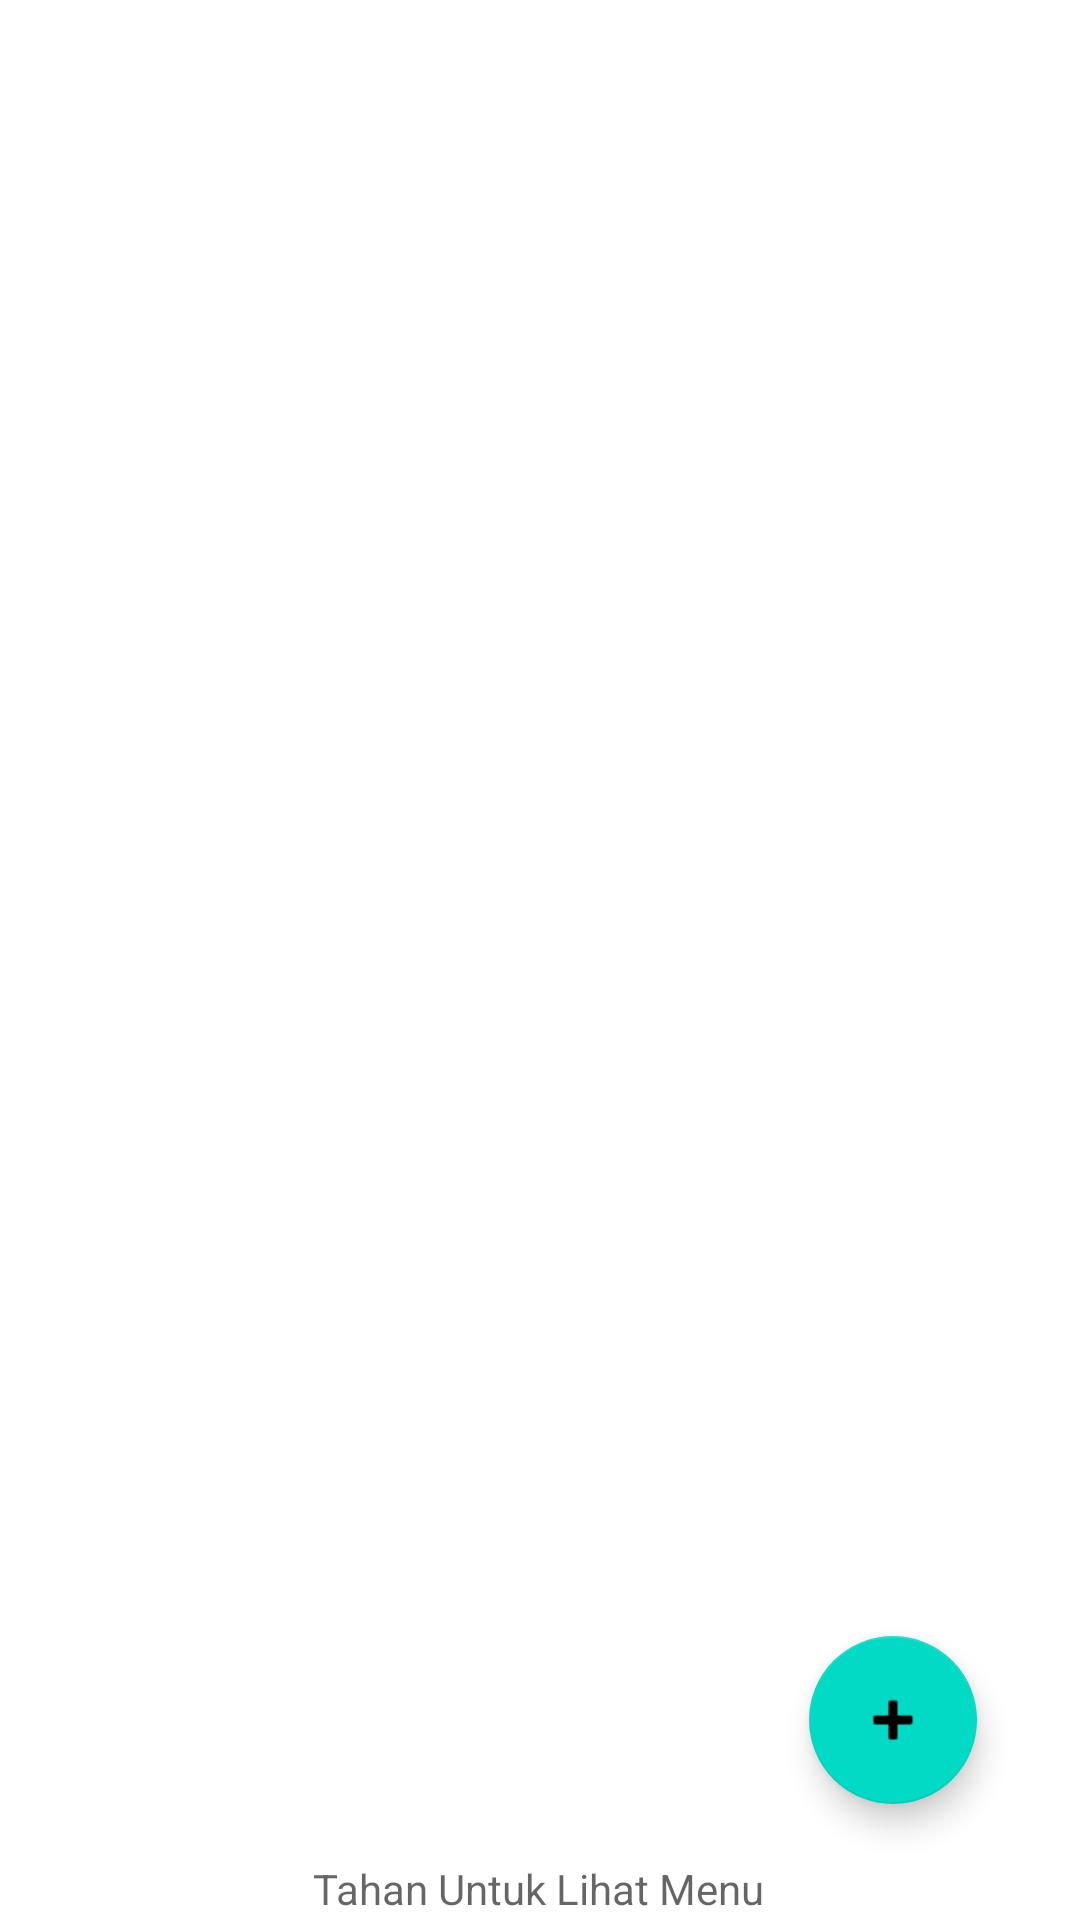

Reconstruct the res/layout file that produces this screen, plus the resources it refers to.
<!-- AndroidManifest.xml: application theme Theme.SQLITE2 -->
<!-- res/layout/activity_main.xml -->
<?xml version="1.0" encoding="utf-8"?>
<androidx.constraintlayout.widget.ConstraintLayout xmlns:android="http://schemas.android.com/apk/res/android"
    xmlns:app="http://schemas.android.com/apk/res-auto"
    xmlns:tools="http://schemas.android.com/tools"
    android:layout_width="match_parent"
    android:layout_height="match_parent"
    tools:context=".MainActivity"
    android:orientation="vertical">

    <com.google.android.material.floatingactionbutton.FloatingActionButton
        android:layout_width="wrap_content"
        android:layout_height="wrap_content"
        android:id="@+id/floatingBtn"
        android:clickable="true"
        app:layout_constraintBottom_toBottomOf="parent"
        app:layout_constraintEnd_toEndOf="parent"
        app:layout_constraintHorizontal_bias="0.887"
        app:layout_constraintTop_toTopOf="parent"
        app:layout_constraintVertical_bias="0.934"
        app:layout_constraintStart_toStartOf="@+id/recyclerView"
        app:srcCompat="@android:drawable/ic_input_add"/>

    <androidx.recyclerview.widget.RecyclerView
        android:id="@+id/recyclerView"
        android:layout_width="match_parent"
        android:layout_height="match_parent"
        tools:layout_editor_absoluteX="0dp"
        tools:layout_editor_absoluteY="205dp" />

    <TextView
        android:id="@+id/textView"
        android:layout_width="wrap_content"
        android:layout_height="wrap_content"
        android:layout_marginTop="620dp"

        android:hint="Tahan Untuk Lihat Menu"
        app:layout_constraintEnd_toEndOf="parent"
        app:layout_constraintHorizontal_bias="0.498"
        app:layout_constraintStart_toStartOf="parent"
        app:layout_constraintTop_toTopOf="parent" />
</androidx.constraintlayout.widget.ConstraintLayout>
<!-- resources referenced by this layout -->
<resources>
  <style name="Theme.SQLITE2" parent="Theme.MaterialComponents.DayNight.DarkActionBar">
          
          <item name="colorPrimary">@color/purple_500</item>
          <item name="colorPrimaryVariant">@color/purple_700</item>
          <item name="colorOnPrimary">@color/white</item>
          
          <item name="colorSecondary">@color/teal_200</item>
          <item name="colorSecondaryVariant">@color/teal_700</item>
          <item name="colorOnSecondary">@color/black</item>
          
          <item name="android:statusBarColor" tools:targetApi="l">?attr/colorPrimaryVariant</item>
          
      </style>
  <!-- not gathered from this repository: default colours our renderer supplied (Android Studio template values) -->
  <color name="purple_500">#FF6200EE</color>
  <color name="purple_700">#FF3700B3</color>
  <color name="teal_200">#FF03DAC5</color>
  <color name="teal_700">#FF018786</color>
  <color name="black">#FF000000</color>
  <color name="white">#FFFFFFFF</color>
</resources>
